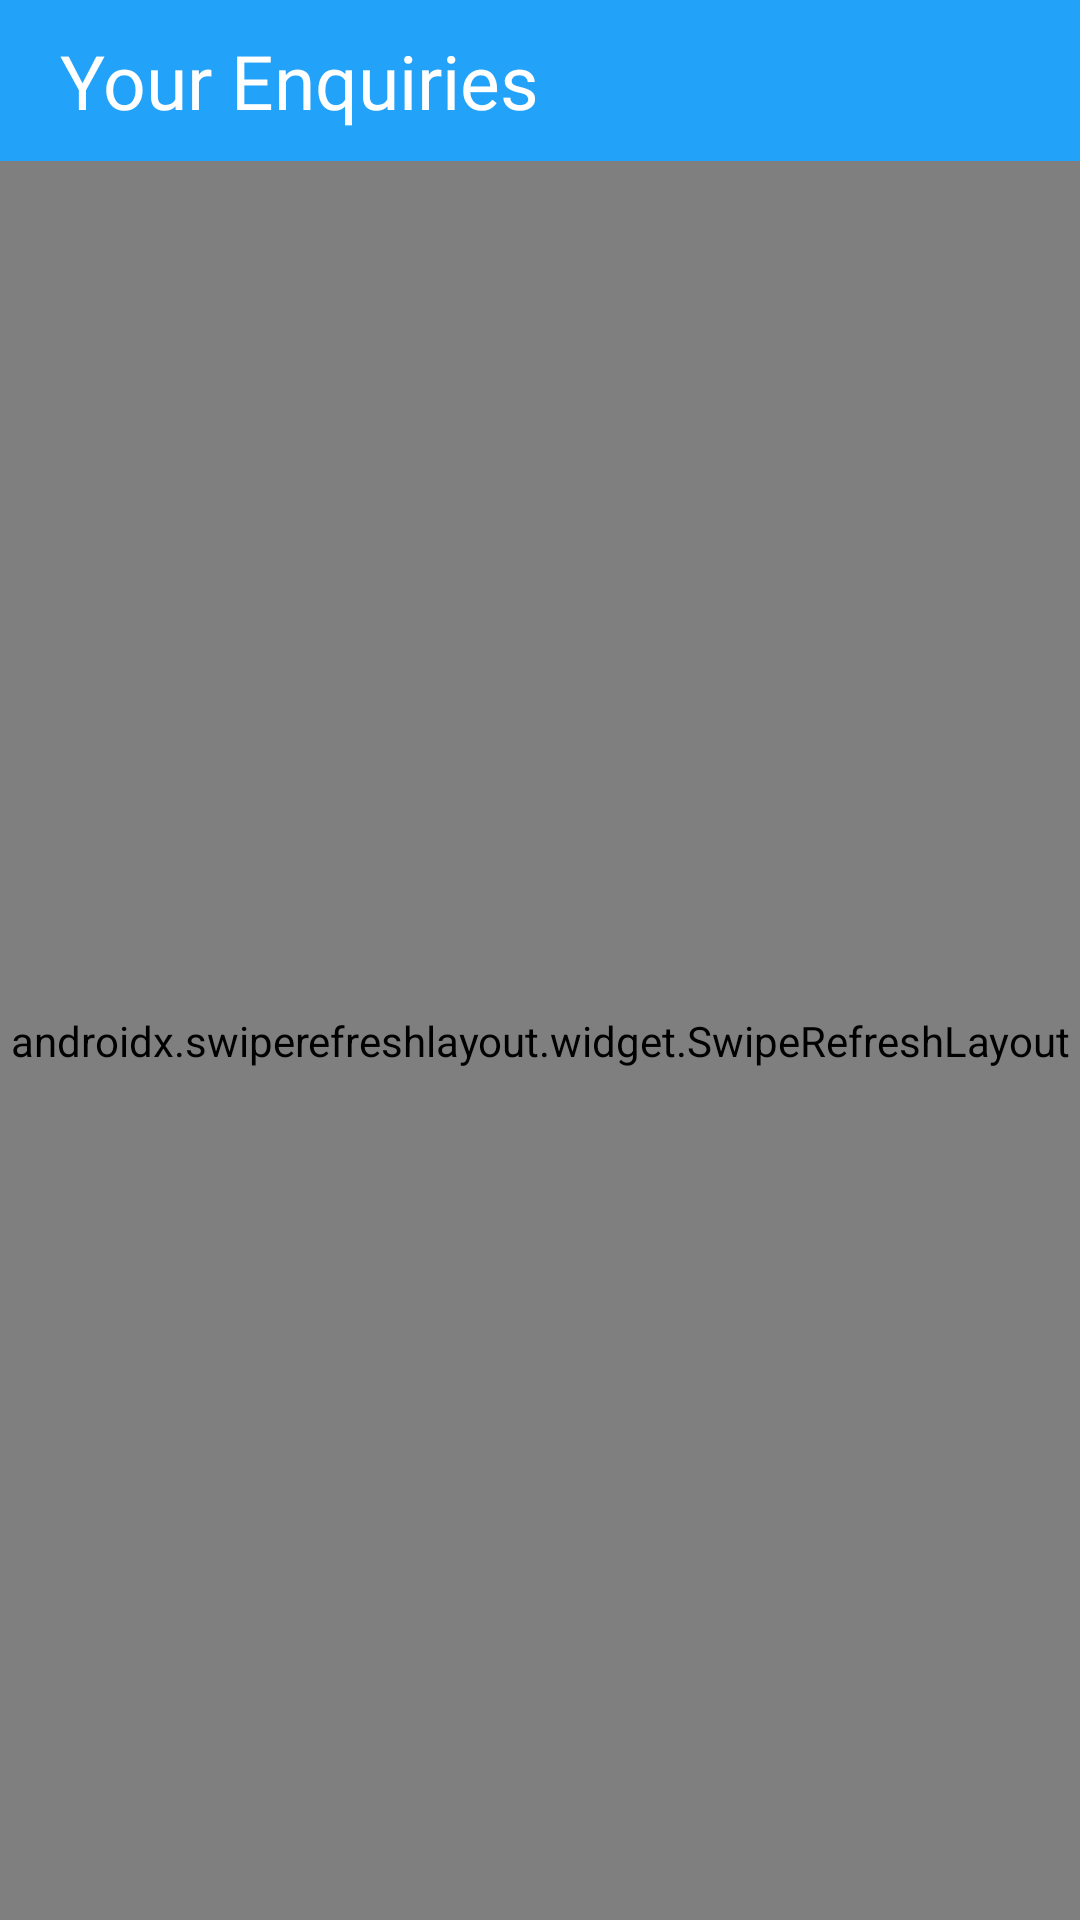

Reconstruct the res/layout file that produces this screen, plus the resources it refers to.
<!-- AndroidManifest.xml: activity theme Theme.AppCompat.Light.NoActionBar -->
<!-- res/layout/activity_enquiries.xml -->
<?xml version="1.0" encoding="utf-8"?>
<androidx.constraintlayout.widget.ConstraintLayout xmlns:android="http://schemas.android.com/apk/res/android"
    xmlns:app="http://schemas.android.com/apk/res-auto"
    xmlns:tools="http://schemas.android.com/tools"
    android:layout_width="match_parent"
    android:layout_height="match_parent"
    tools:context=".EnquiriesActivity">
    <androidx.constraintlayout.widget.ConstraintLayout
        android:id="@+id/constraintLayout2"
        android:layout_width="match_parent"
        android:layout_height="wrap_content"
        android:background="@color/button"
        app:layout_constraintTop_toTopOf="parent"
        tools:layout_editor_absoluteX="10dp">

        <ImageView
            android:id="@+id/imageView9"
            android:layout_width="wrap_content"
            android:layout_height="wrap_content"
            android:src="@drawable/round"
            app:tint="@color/white"
            android:layout_marginStart="10dp"
            app:layout_constraintBottom_toBottomOf="parent"
            app:layout_constraintStart_toStartOf="parent"
            app:layout_constraintTop_toTopOf="parent" />

        <TextView
            android:id="@+id/imageView4"
            android:layout_width="wrap_content"
            android:layout_height="wrap_content"
            android:layout_margin="10dp"
            android:fontFamily="@font/poppins_medium"
            android:text="Your Enquiries"
            android:textColor="@color/white"
            android:textSize="25dp"
            app:layout_constraintBottom_toBottomOf="parent"
            app:layout_constraintStart_toEndOf="@+id/imageView9"
            app:layout_constraintTop_toTopOf="parent" />
    </androidx.constraintlayout.widget.ConstraintLayout>

    <androidx.swiperefreshlayout.widget.SwipeRefreshLayout
        android:id="@+id/refresh"
        android:layout_width="match_parent"
        android:layout_height="0dp"
        app:layout_constraintBottom_toBottomOf="parent"
        app:layout_constraintTop_toBottomOf="@+id/constraintLayout2">

        <ScrollView
            android:layout_width="match_parent"
            android:layout_height="match_parent">

            <androidx.constraintlayout.widget.ConstraintLayout
                android:layout_width="match_parent"
                android:layout_height="match_parent">

                <androidx.constraintlayout.widget.ConstraintLayout
                    android:id="@+id/remove_layout"
                    android:layout_width="match_parent"
                    android:visibility="gone"
                    android:layout_height="match_parent"
                    app:layout_constraintBottom_toBottomOf="parent"
                    app:layout_constraintTop_toTopOf="parent">

                    <ImageView
                        android:id="@+id/imageView11"
                        android:layout_width="match_parent"
                        android:layout_height="400dp"
                        android:src="@drawable/empty_enquiry"
                        app:layout_constraintTop_toTopOf="parent" />

                    <TextView
                        android:layout_width="wrap_content"
                        android:layout_height="wrap_content"
                        android:fontFamily="@font/poppins_regular"
                        android:text="No Enquiries"
                        android:textColor="@color/black"
                        android:layout_marginBottom="-10dp"
                        android:textSize="20dp"
                        app:layout_constraintBottom_toBottomOf="@+id/imageView11"
                        app:layout_constraintEnd_toEndOf="parent"
                        app:layout_constraintStart_toStartOf="parent" />

                </androidx.constraintlayout.widget.ConstraintLayout>

                <androidx.recyclerview.widget.RecyclerView
                    android:id="@+id/enquiries_recyclerview"
                    android:layout_width="match_parent"
                    android:layout_height="match_parent"
                    android:visibility="gone"
                    android:layout_margin="10dp"
                    app:layout_constraintBottom_toBottomOf="parent"
                    app:layout_constraintTop_toTopOf="parent" />

            </androidx.constraintlayout.widget.ConstraintLayout>

        </ScrollView>
    </androidx.swiperefreshlayout.widget.SwipeRefreshLayout>


</androidx.constraintlayout.widget.ConstraintLayout>
<!-- resources referenced by this layout -->
<resources>
  <color name="black">#FF000000</color>
  <color name="button">#22A2F8</color>
  <color name="white">#FFFFFFFF</color>
  <!-- drawable empty_enquiry: png bitmap (drawable, 368469 bytes) -->
</resources>
